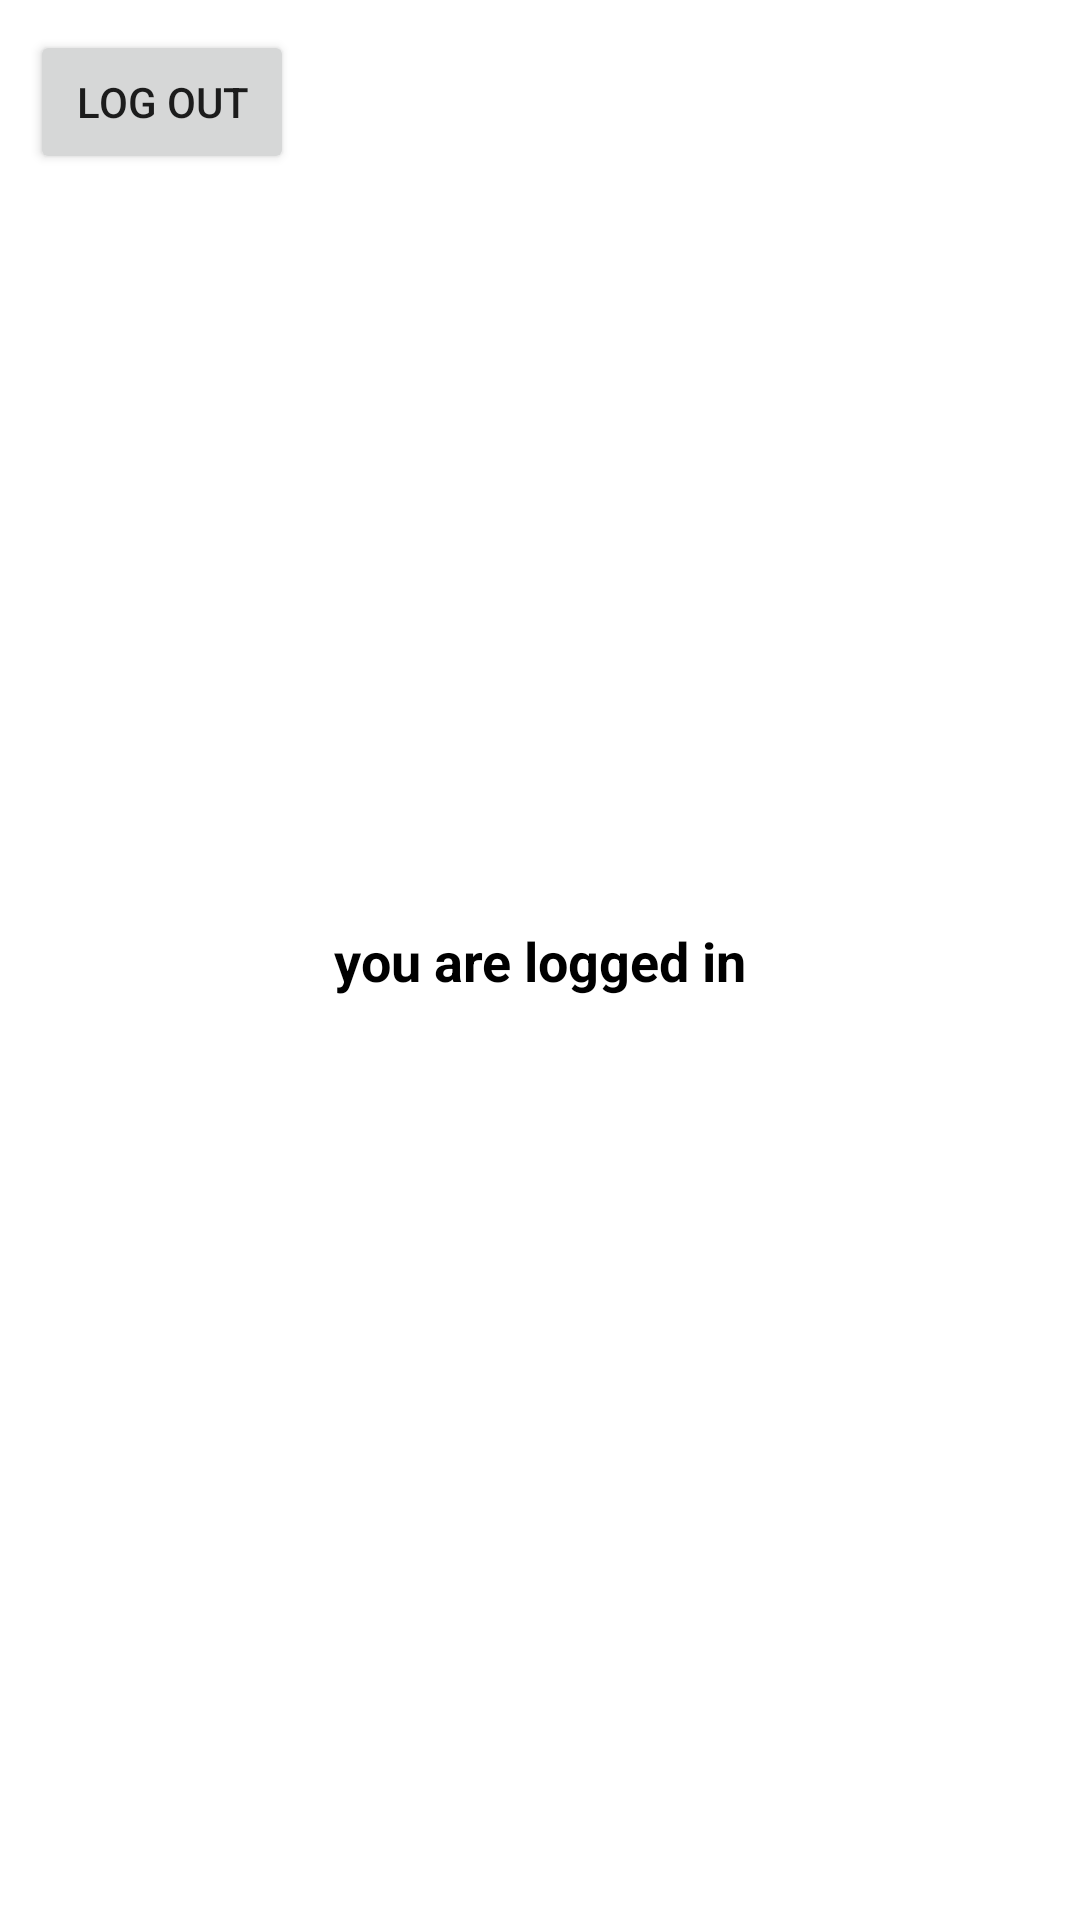

This screen was rendered from an Android layout file. Write that file and the resources it references.
<!-- AndroidManifest.xml: application theme Theme.Lecture6Demos -->
<!-- res/layout/activity_home.xml -->
<?xml version="1.0" encoding="utf-8"?>
<androidx.constraintlayout.widget.ConstraintLayout xmlns:android="http://schemas.android.com/apk/res/android"
    xmlns:app="http://schemas.android.com/apk/res-auto"
    xmlns:tools="http://schemas.android.com/tools"
    android:layout_width="match_parent"
    android:layout_height="match_parent"
    tools:context=".view.HomeActivity">

    <TextView
        android:layout_width="wrap_content"
        android:layout_height="wrap_content"
        android:text="you are logged in"
        android:textColor="@color/black"
        android:textSize="18sp"
        android:textStyle="bold"
        app:layout_constraintBottom_toBottomOf="parent"
        app:layout_constraintEnd_toEndOf="parent"
        app:layout_constraintStart_toStartOf="parent"
        app:layout_constraintTop_toTopOf="parent" />

    <Button
        android:id="@+id/logout"
        android:layout_width="wrap_content"
        android:layout_height="wrap_content"
        android:layout_margin="10dp"
        android:text="log out"
        app:layout_constraintStart_toStartOf="parent"
        app:layout_constraintTop_toTopOf="parent" />
</androidx.constraintlayout.widget.ConstraintLayout>
<!-- resources referenced by this layout -->
<resources>
  <color name="black">#FF000000</color>
  <style name="Theme.Lecture6Demos" parent="Theme.MaterialComponents.DayNight.DarkActionBar">
          
          <item name="colorPrimary">@color/purple_500</item>
          <item name="colorPrimaryVariant">@color/purple_700</item>
          <item name="colorOnPrimary">@color/white</item>
          
          <item name="colorSecondary">@color/teal_200</item>
          <item name="colorSecondaryVariant">@color/teal_700</item>
          <item name="colorOnSecondary">@color/black</item>
          
          <item name="android:statusBarColor" tools:targetApi="l">?attr/colorPrimaryVariant</item>
          
      </style>
  <color name="purple_500">#009688</color>
  <color name="purple_700">#01675D</color>
  <color name="white">#FFFFFFFF</color>
  <color name="teal_200">#C38398</color>
  <color name="teal_700">#973758</color>
</resources>
